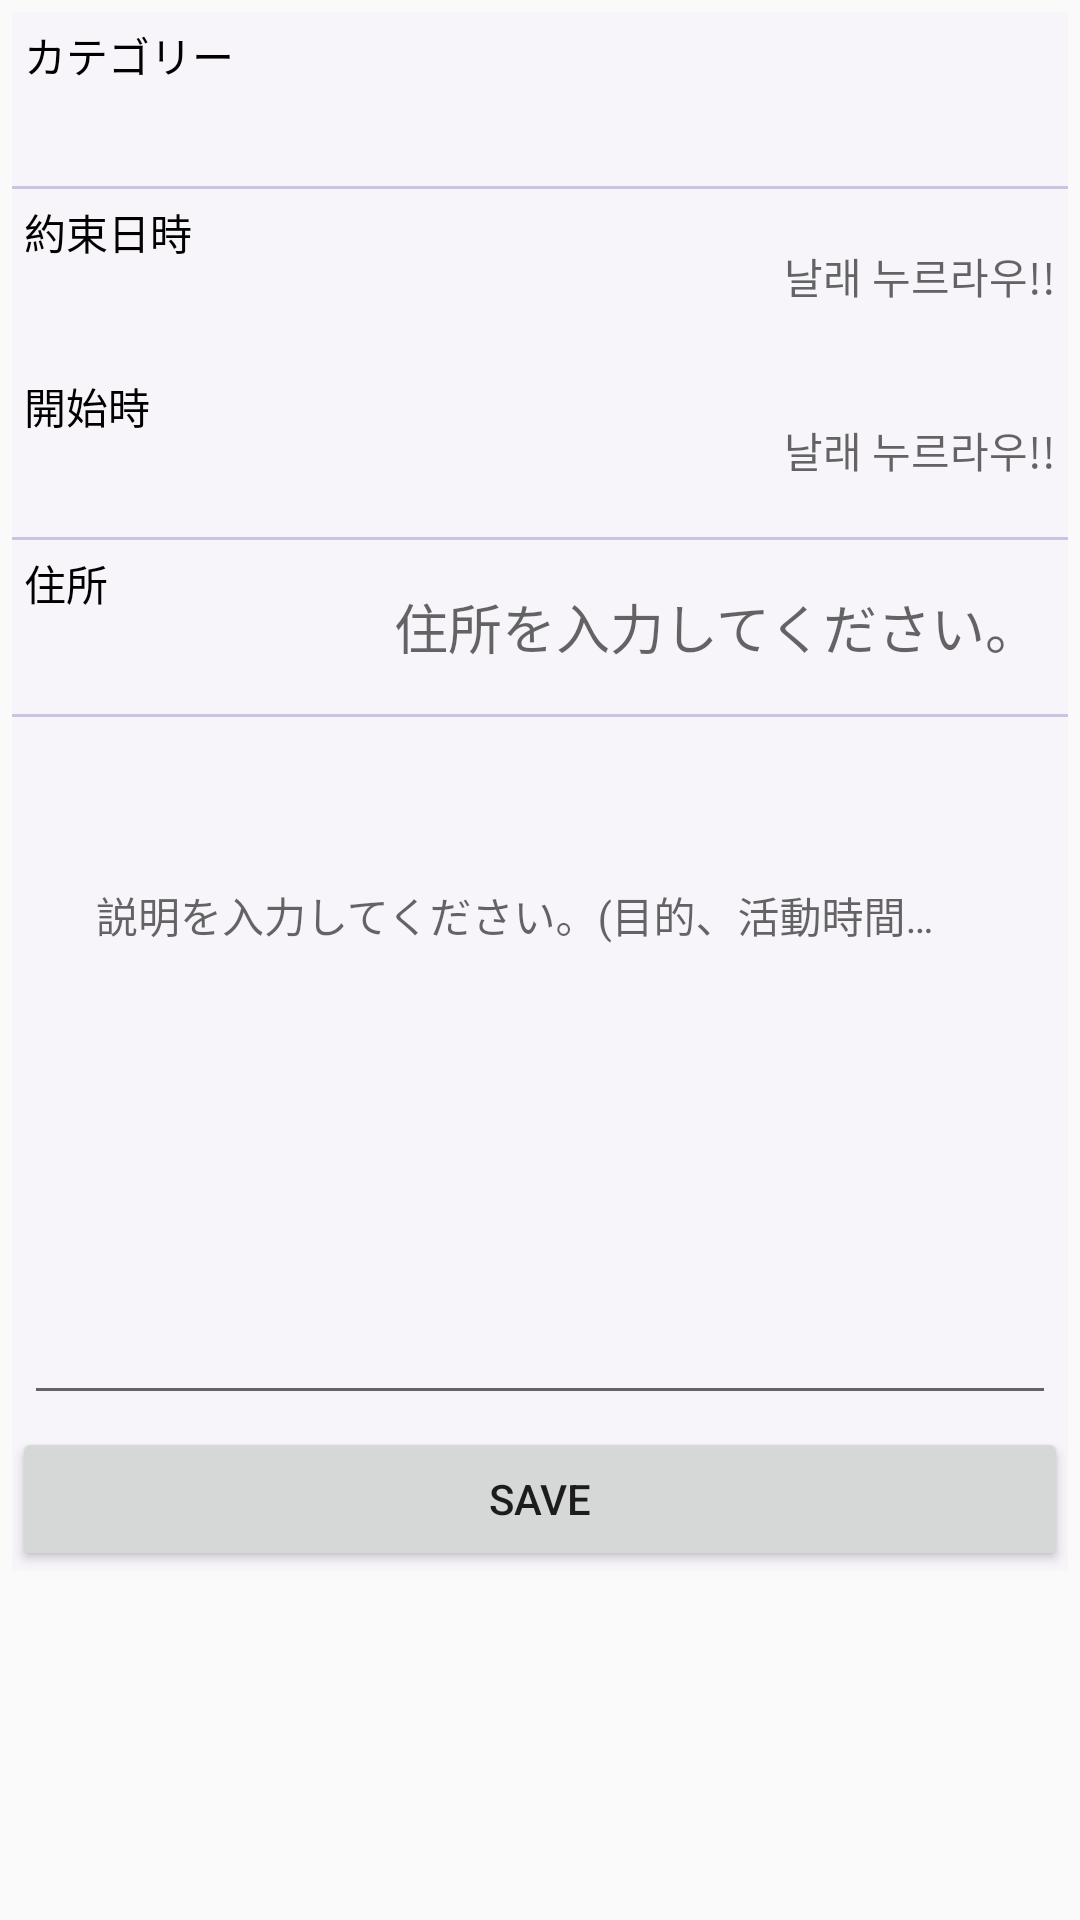

The Android layout XML behind this screen, and the referenced resources:
<!-- AndroidManifest.xml: application theme AppTheme -->
<!-- res/layout/bang_register.xml -->
<?xml version="1.0" encoding="utf-8"?>
<ScrollView xmlns:android="http://schemas.android.com/apk/res/android"
    android:layout_width="match_parent"
    android:layout_height="match_parent">

    <LinearLayout
        android:layout_width="match_parent"
        android:layout_height="wrap_content"
        android:layout_margin="@dimen/spacing_small"
        android:background="@color/white_1"
        android:focusable="true"
        android:focusableInTouchMode="true"
        android:orientation="vertical">

        
        <LinearLayout
            android:layout_width="match_parent"
            android:layout_height="wrap_content"
            android:orientation="horizontal">

            <TextView
                android:id="@+id/register_category_display"
                style="@style/customTextviewForDisplay"
                android:layout_weight="2"
                android:text="@string/category" />

            <Spinner
                android:id="@+id/spn_bang_category"
                style="@style/cstTvForInput"
                android:layout_weight="1"
                android:nextFocusDown="@+id/register_bang_date" />
        </LinearLayout>

        <TextView style="@style/horiLineMadeForTv" />

        
        <LinearLayout
            android:layout_width="match_parent"
            android:layout_height="wrap_content"
            android:orientation="horizontal">

            <TextView
                android:id="@+id/register_date_display"
                style="@style/customTextviewForDisplay"
                android:layout_weight="2"
                android:text="@string/open_date" />

            <TextView
                android:id="@+id/register_bang_date"
                style="@style/cstTvForInput"
                android:layout_weight="1"
                android:hint="@string/click_me"
                android:textColor="@color/primaryColorDark" />
        </LinearLayout>

        
        <LinearLayout
            android:layout_width="match_parent"
            android:layout_height="wrap_content"
            android:orientation="horizontal">

            <TextView
                android:id="@+id/register_time_display"
                style="@style/customTextviewForDisplay"
                android:layout_weight="2"
                android:text="@string/open_time" />

            <TextView
                android:id="@+id/register_bang_time"
                style="@style/cstTvForInput"
                android:layout_weight="1"
                android:hint="@string/click_me" />
        </LinearLayout>

        <TextView style="@style/horiLineMadeForTv" />

        
        <LinearLayout
            android:layout_width="match_parent"
            android:layout_height="wrap_content"
            android:orientation="horizontal">

            <TextView
                android:id="@+id/register_place_display"
                style="@style/customTextviewForDisplay"
                android:layout_weight="2"
                android:text="@string/host_place" />

            <EditText
                android:id="@+id/display_adr"
                style="@style/cstTvForInput"
                android:layout_weight="1"
                android:hint="@string/input_bang_adr"
                android:inputType="text"
                android:textAlignment="center" />
        </LinearLayout>

        <TextView style="@style/horiLineMadeForTv" />
        
        <android.support.design.widget.TextInputLayout
            android:id="@+id/ti_description"
            android:layout_width="match_parent"
            android:layout_height="wrap_content"
            android:layout_marginTop="@dimen/child_margin_top"
            android:background="@drawable/bg_round">

            <EditText
                android:id="@+id/bang_description"
                android:layout_width="match_parent"
                android:layout_height="wrap_content"
                android:layout_margin="@dimen/spacing_small"
                android:fadeScrollbars="false"
                android:gravity="start"
                android:hint="@string/input_bestfood_description"
                android:lines="9"
                android:maxLength="500"
                android:overScrollMode="always"
                android:padding="@dimen/spacing_large"
                android:scrollbarStyle="insideInset"
                android:scrollbars="vertical"
                android:textSize="@dimen/text_size_small2" />
        </android.support.design.widget.TextInputLayout>

        <Button
            android:id="@+id/btn_room_info_save"
            android:layout_width="match_parent"
            android:layout_height="wrap_content"
            android:text="SAVE" />


    </LinearLayout>
</ScrollView>
<!-- resources referenced by this layout -->
<resources>
  <color name="primaryColorDark">#16181C</color>
  <color name="white_1">#f7f5fa</color>
  <dimen name="child_margin_top">24dp</dimen>
  <dimen name="spacing_large">24dp</dimen>
  <dimen name="spacing_small">4dp</dimen>
  <dimen name="text_size_small2">14sp</dimen>
  <string name="category">カテゴリー</string>
  <string name="click_me">날래 누르라우!!</string>
  <string name="host_place">住所</string>
  <string name="input_bang_adr">住所を入力してください。</string>
  <string name="input_bestfood_description">説明を入力してください。(目的、活動時間、持ち物 等)</string>
  <string name="open_date">約束日時</string>
  <string name="open_time">開始時</string>
  <style name="cstTvForInput">
          <item name="android:layout_width">match_parent</item>
          <item name="android:layout_height">50dp</item>
          <item name="android:layout_margin">@dimen/spacing_small</item>
          <item name="android:background">@drawable/bg_round</item>
         <item name="android:gravity">center_vertical|right</item>
      </style>
  <style name="customTextviewForDisplay">
          <item name="android:layout_width">match_parent</item>
          <item name="android:layout_height">match_parent</item>
          <item name="android:layout_margin">@dimen/spacing_small</item>
          <item name="android:textColor">@color/text_color_black</item>
      </style>
  <style name="horiLineMadeForTv">
          <item name="android:layout_width">match_parent</item>
          <item name="android:layout_height">1dp</item>
          <item name="android:background">@color/white_1_1</item>
      </style>
  <style name="AppTheme" parent="Theme.AppCompat.Light.NoActionBar">
          
          <item name="colorPrimary">@color/accentColor</item>
          <item name="colorPrimaryDark">@color/primaryColor</item>
          <item name="colorAccent">@color/accentColor</item>
      </style>
  <color name="text_color_black">#000000</color>
  <color name="white_1_1">#cec2e1</color>
  <color name="accentColor">#FF4500</color>
  <color name="primaryColor">#1C1E23</color>
</resources>
